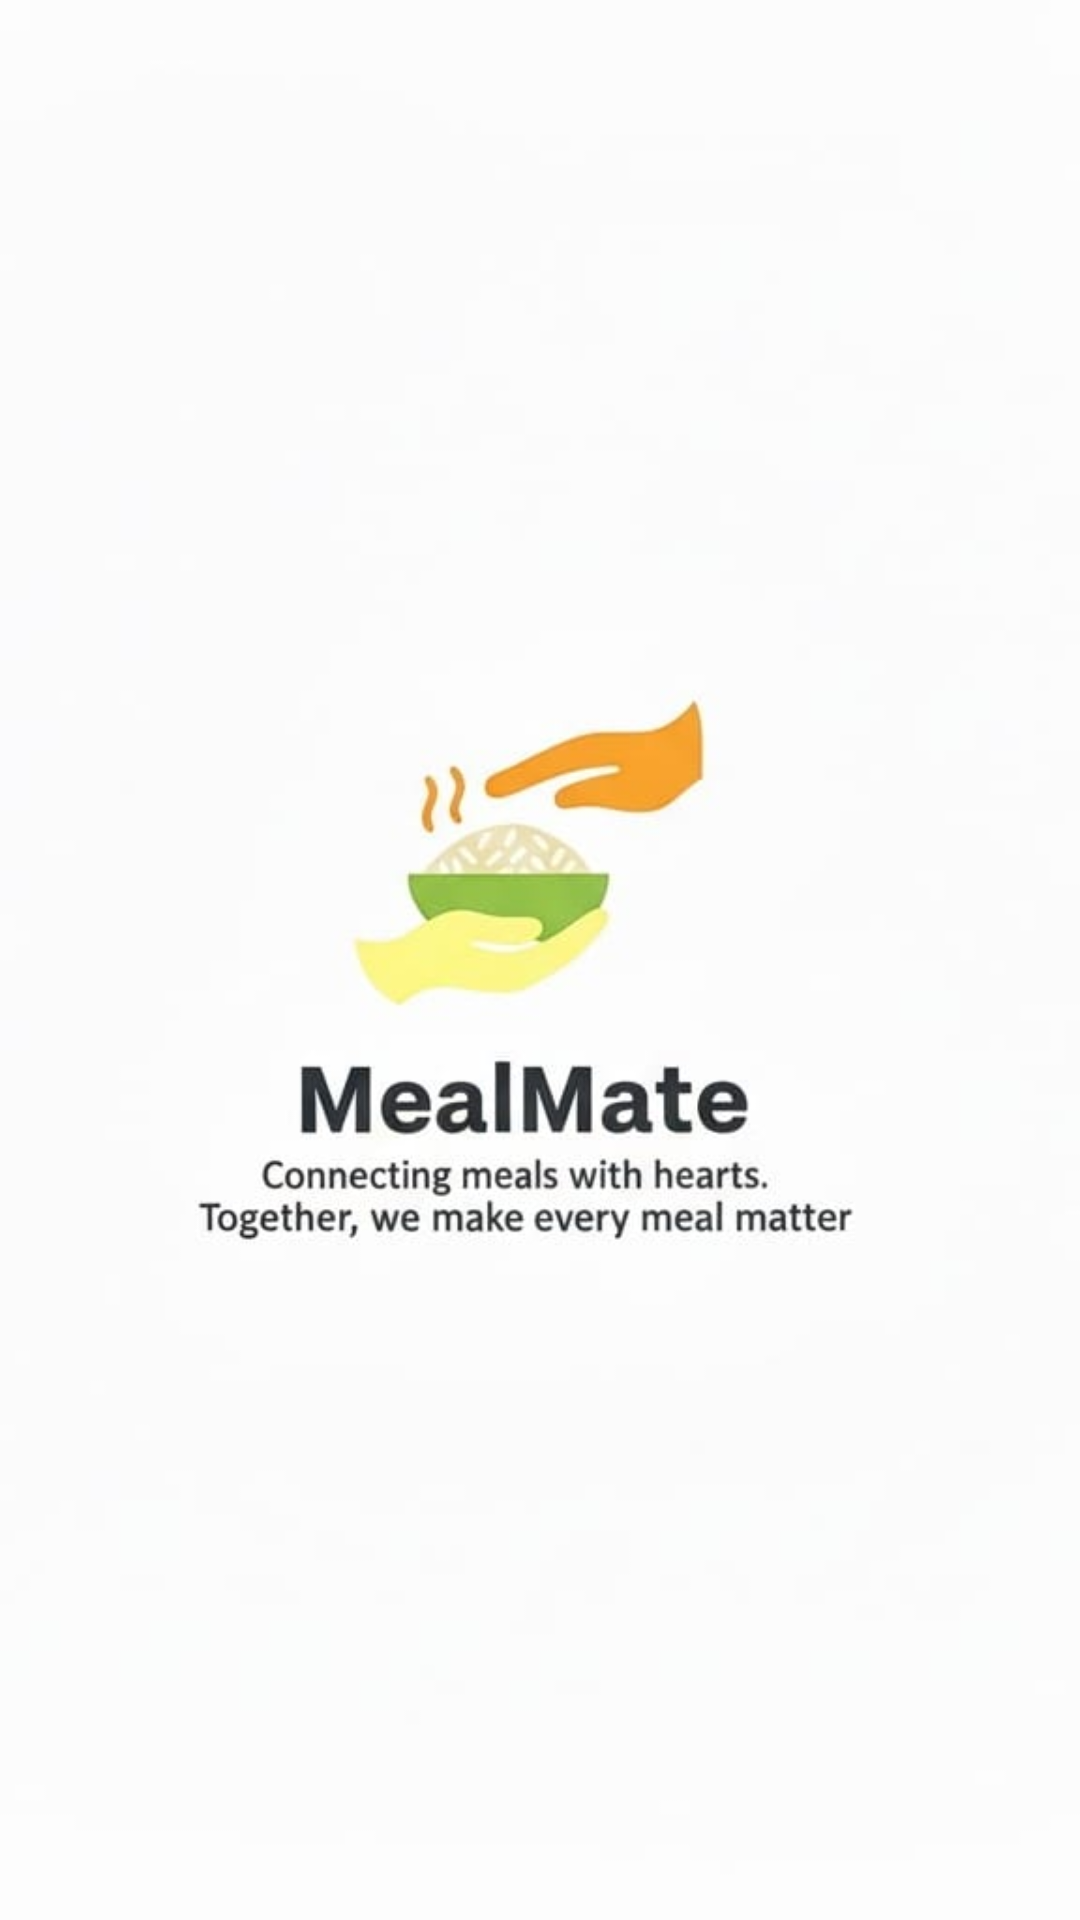

Layout XML and referenced resources for this Android screen:
<!-- AndroidManifest.xml: application theme Theme.PlatePal -->
<!-- res/layout/splash_screen.xml -->
<?xml version="1.0" encoding="utf-8"?>
<androidx.constraintlayout.widget.ConstraintLayout xmlns:android="http://schemas.android.com/apk/res/android"
    xmlns:app="http://schemas.android.com/apk/res-auto"
    xmlns:tools="http://schemas.android.com/tools"
    android:layout_width="match_parent"
    android:layout_height="match_parent"
    android:background="@android:color/white">

    <ImageView
        android:id="@+id/imageView"
        android:layout_width="wrap_content"
        android:layout_height="wrap_content"
        app:layout_constraintBottom_toBottomOf="parent"
        app:layout_constraintEnd_toEndOf="parent"
        app:layout_constraintStart_toStartOf="parent"
        app:layout_constraintTop_toTopOf="parent"
        app:srcCompat="@drawable/splash" />
</androidx.constraintlayout.widget.ConstraintLayout>
<!-- resources referenced by this layout -->
<resources>
  <!-- drawable splash: jpg bitmap (drawable, 16194 bytes) -->
  <style name="Theme.PlatePal" parent="Base.Theme.PlatePal" />
  <style name="Base.Theme.PlatePal" parent="Theme.Material3.DayNight.NoActionBar">
          
          
      </style>
</resources>
